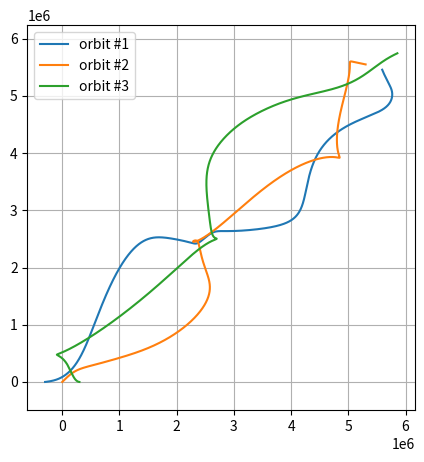

Here is the Python script that generated this plot:
import numpy as np
import matplotlib.pyplot as plt
import math

def runge_kutta_system(f, y0, t0, t_end, h):
    """
    Fourth-order Runge-Kutta method for solving a system of ODEs.
    
    Parameters:
        f: function representing the system of ODEs (dy/dt = f(t, y))
        y0: initial values of variables (as a list or numpy array)
        t0: initial value of t
        t_end: end value of t
        h: step size
        
    Returns:
        List of time values and numpy array of approximated y values for each variable at each time step.
    """
    t_values = []
    y_values = []
    t = t0
    y = np.array(y0)
    
    while t <= t_end:
        t_values.append(t)
        y_values.append(y)
        
        k1 = h * np.array(f(t, y))
        k2 = h * np.array(f(t + 0.5 * h, y + 0.5 * k1))
        k3 = h * np.array(f(t + 0.5 * h, y + 0.5 * k2))
        k4 = h * np.array(f(t + h, y + k3))
        
        y = y + (1/6) * (k1 + 2*k2 + 2*k3 + k4)
        t += h
    
    return t_values, np.array(y_values)







def n_body_ODE_system(time, y):
    # Vx1, Vy1, Vz1, Vx2, Vy2, ..., Rx1, Ry1, Rz1, Rx2, Ry2, ...
    # y will be of size n*6
    num = len(masses)
    bodies = []
    for nth in range(num):
        pos = []
        vel = []
        for v in range(3):
            vel.append(y[nth*3 + v])
        for x in range(3):
            pos.append(y[num*3 + nth*3 + x])
        bodies.append((pos,vel))
    # if(DEBUG): print(bodies)
    distances = {}
    
    accelerations = []
    new_positions = []
    
    for first in range(len(bodies)):
        acceleration = [0.0,0.0,0.0]
        for second in range(len(bodies)):
            if first != second:
                if(DEBUG): print("comparing",first,"with",second)
                if distances.get((first,second)) == None:
                    distance_squared = 0
                    for i in range(3):
                        distance_squared += (bodies[second][0][i] - bodies[first][0][i])**2
                    distance = distance_squared**(1/2)
                    distances[(first,second)] = distance
                    distances[(second,first)] = distance
                if(DEBUG): print("distance",distance)
                #= ((bodies[second].pos[0] - bodies[first].pos[0])**2 + (bodies[second].pos[1] - bodies[first].pos[1])**2 + (bodies[second].pos[2] - bodies[first].pos[2])**2)**(1/2)
                #distances.append( ((second.pos[0] - first.pos[0])**2 + (second.pos[1] - first.pos[1])**2 + (second.pos[2] - first.pos[2])**2)**(1/2))
                    #(for x in range(3): (second.pos[x] - first.pos[x])**2)**(1/2) ) 
                
                for i in range(3):
                    acceleration[i] += G* masses[second] * (bodies[second][0][i] - bodies[first][0][i]) / distances[(first,second)] **3
                if(DEBUG): print('current acc:', acceleration)
                if(DEBUG): print()
                
        accelerations += acceleration
    # print(distances)           
        
    # if DEBUG: print("accs:",accelerations)
    # for first in range(len(bodies)):
    #     acceleration = [0.0,0.0,0.0]
    #     for second in range(len(bodies)):
    #         for i in range(3):
    #             acceleration[i] += G* masses[second] * (bodies[second][0][i] - bodies[first][0][i]) / distance **3
    #     accelerations += acceleration
    
    new_radius = []
    for nth in range(num):
        new_radius += bodies[nth][1]
    # if(DEBUG): print("len of accs:",len(accelerations),"len of radius:",len(new_radius))
    # calculate accelerations
    # if(DEBUG): print(accelerations + new_radius)
    # return accelerations as an array
    return accelerations + new_radius

DEBUG = False
G = 6.67259*10**-20

masses = [10**29,10**29,10**29]#,10**28]

# Of format Vx, Rx
vectors = [
    [0,0,0],
    [-300000,0,0],
    [250,250,0],
    [0,0,0],
    [0,0,0],
    [300000,0,0]#,
    #[0,0,0],
    #[0,300000,0]
]
VN = []
RN = []
for i in range(len(vectors)):
    if (i % 2 == 0):
        VN += vectors[i]
    else:
        RN += vectors[i]

y0 = VN + RN
t0 = 0
t_end = 67000
h = 1


print(masses)
print(y0)

t_values, y_values = runge_kutta_system( n_body_ODE_system, y0, t0, t_end, h)

print('jeff test two')

plt.figure( figsize=(5,5) )
x1_values = y_values[:,9]
y1_values = y_values[:,10]
plt.plot( x1_values , y1_values , label = 'orbit #1' )
x2_values = y_values[:,12]
y2_values = y_values[:,13]
plt.plot( x2_values , y2_values , label = 'orbit #2' )
x3_values = y_values[:,15]
y3_values = y_values[:,16]
plt.plot( x3_values , y3_values , label = 'orbit #3' )
#x4_values = y_values[:,18]
#y4_values = y_values[:,19]
#plt.plot( x4_values , y4_values , label = 'orbit #4' )
plt.legend()
plt.grid()
plt.axis('equal')
plt.show()